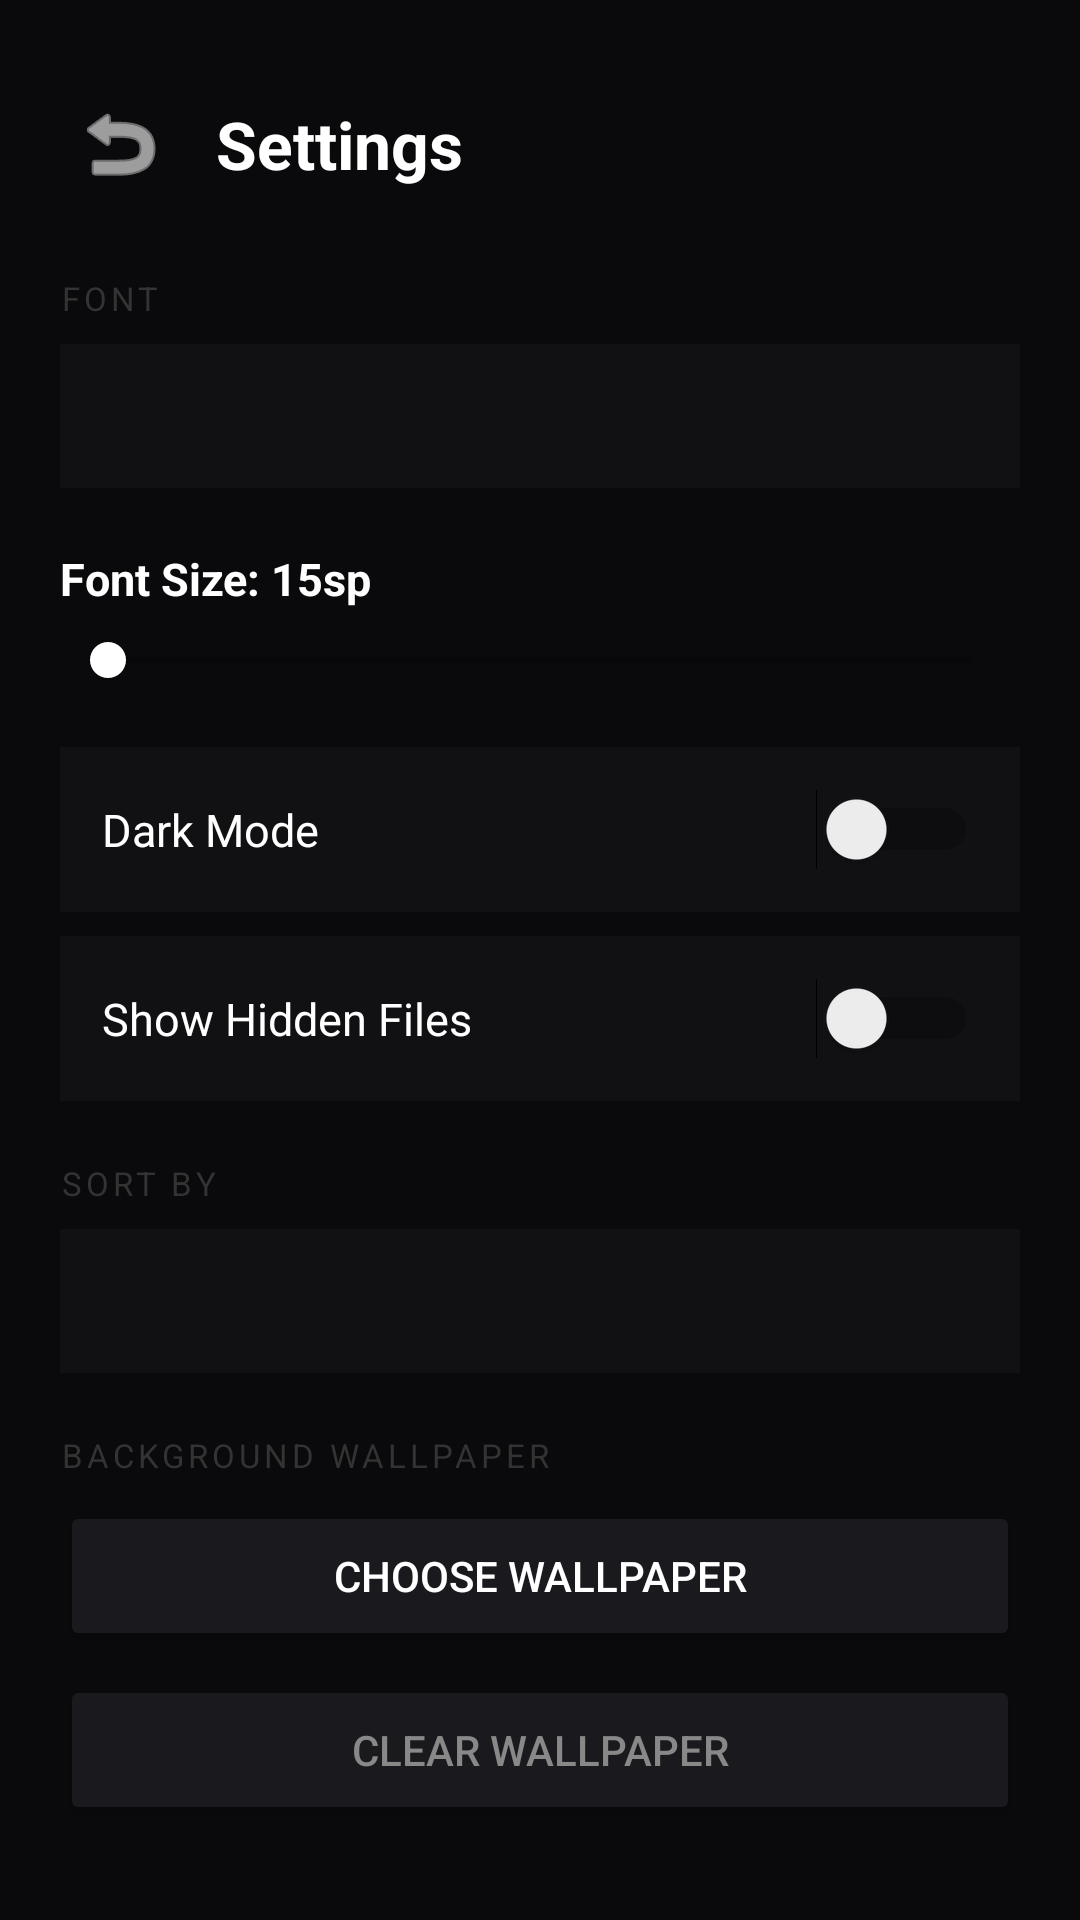

The Android layout XML behind this screen, and the referenced resources:
<!-- AndroidManifest.xml: application theme Theme.AsepFiles -->
<!-- res/layout/activity_settings.xml -->
<?xml version="1.0" encoding="utf-8"?>
<ScrollView xmlns:android="http://schemas.android.com/apk/res/android"
    android:layout_width="match_parent"
    android:layout_height="match_parent"
    android:background="#0A0A0C">

    <LinearLayout
        android:layout_width="match_parent"
        android:layout_height="wrap_content"
        android:orientation="vertical"
        android:padding="20dp">

        <LinearLayout
            android:layout_width="match_parent"
            android:layout_height="wrap_content"
            android:orientation="horizontal"
            android:gravity="center_vertical"
            android:layout_marginBottom="24dp"
            android:layout_marginTop="8dp">

            <ImageButton
                android:id="@+id/btn_back_settings"
                android:layout_width="40dp"
                android:layout_height="40dp"
                android:src="@android:drawable/ic_menu_revert"
                android:background="@android:color/transparent"
                android:tint="#FFFFFF"/>

            <TextView
                android:layout_width="wrap_content"
                android:layout_height="wrap_content"
                android:text="Settings"
                android:textColor="#FFFFFF"
                android:textSize="22sp"
                android:textStyle="bold"
                android:paddingStart="12dp"/>
        </LinearLayout>

        
        <TextView android:layout_width="wrap_content" android:layout_height="wrap_content"
            android:text="FONT" android:textColor="#333333" android:textSize="11sp"
            android:letterSpacing="0.12" android:layout_marginBottom="8dp"/>

        <Spinner android:id="@+id/font_spinner" android:layout_width="match_parent"
            android:layout_height="48dp" android:background="#111114"
            android:layout_marginBottom="20dp" android:popupBackground="#111114"/>

        
        <TextView android:id="@+id/font_size_label" android:layout_width="wrap_content" android:layout_height="wrap_content"
            android:text="Font Size: 15sp" android:textColor="#FFFFFF" android:textSize="15sp"
            android:textStyle="bold" android:layout_marginBottom="8dp"/>

        <SeekBar android:id="@+id/font_size_slider" android:layout_width="match_parent"
            android:layout_height="wrap_content" android:progressTint="#FFFFFF"
            android:thumbTint="#FFFFFF" android:layout_marginBottom="20dp"/>

        
        <LinearLayout android:layout_width="match_parent" android:layout_height="wrap_content"
            android:orientation="horizontal" android:gravity="center_vertical"
            android:background="#111114" android:padding="14dp" android:layout_marginBottom="8dp">
            <TextView android:layout_width="0dp" android:layout_height="wrap_content"
                android:layout_weight="1" android:text="Dark Mode" android:textColor="#FFFFFF" android:textSize="15sp"/>
            <Switch android:id="@+id/dark_mode_toggle" android:layout_width="wrap_content" android:layout_height="wrap_content"/>
        </LinearLayout>

        
        <LinearLayout android:layout_width="match_parent" android:layout_height="wrap_content"
            android:orientation="horizontal" android:gravity="center_vertical"
            android:background="#111114" android:padding="14dp" android:layout_marginBottom="20dp">
            <TextView android:layout_width="0dp" android:layout_height="wrap_content"
                android:layout_weight="1" android:text="Show Hidden Files" android:textColor="#FFFFFF" android:textSize="15sp"/>
            <Switch android:id="@+id/show_hidden_toggle" android:layout_width="wrap_content" android:layout_height="wrap_content"/>
        </LinearLayout>

        
        <TextView android:layout_width="wrap_content" android:layout_height="wrap_content"
            android:text="SORT BY" android:textColor="#333333" android:textSize="11sp"
            android:letterSpacing="0.12" android:layout_marginBottom="8dp"/>

        <Spinner android:id="@+id/sort_spinner" android:layout_width="match_parent"
            android:layout_height="48dp" android:background="#111114"
            android:layout_marginBottom="20dp" android:popupBackground="#111114"/>

        
        <TextView android:layout_width="wrap_content" android:layout_height="wrap_content"
            android:text="BACKGROUND WALLPAPER" android:textColor="#333333" android:textSize="11sp"
            android:letterSpacing="0.12" android:layout_marginBottom="8dp"/>

        <Button android:id="@+id/btn_pick_wallpaper" android:layout_width="match_parent"
            android:layout_height="50dp" android:text="Choose Wallpaper"
            android:textColor="#FFFFFF" android:backgroundTint="#1A1A1E"
            android:layout_marginBottom="8dp"/>

        <Button android:id="@+id/btn_clear_wallpaper" android:layout_width="match_parent"
            android:layout_height="50dp" android:text="Clear Wallpaper"
            android:textColor="#888888" android:backgroundTint="#1A1A1E"/>

    </LinearLayout>
</ScrollView>
<!-- resources referenced by this layout -->
<resources>
  <style name="Theme.AsepFiles" parent="Theme.AppCompat.DayNight.NoActionBar">
          <item name="android:windowBackground">#0A0A0C</item>
          <item name="android:statusBarColor">#0A0A0C</item>
          <item name="android:navigationBarColor">#0A0A0C</item>
          <item name="colorPrimary">#7777EE</item>
      </style>
</resources>
